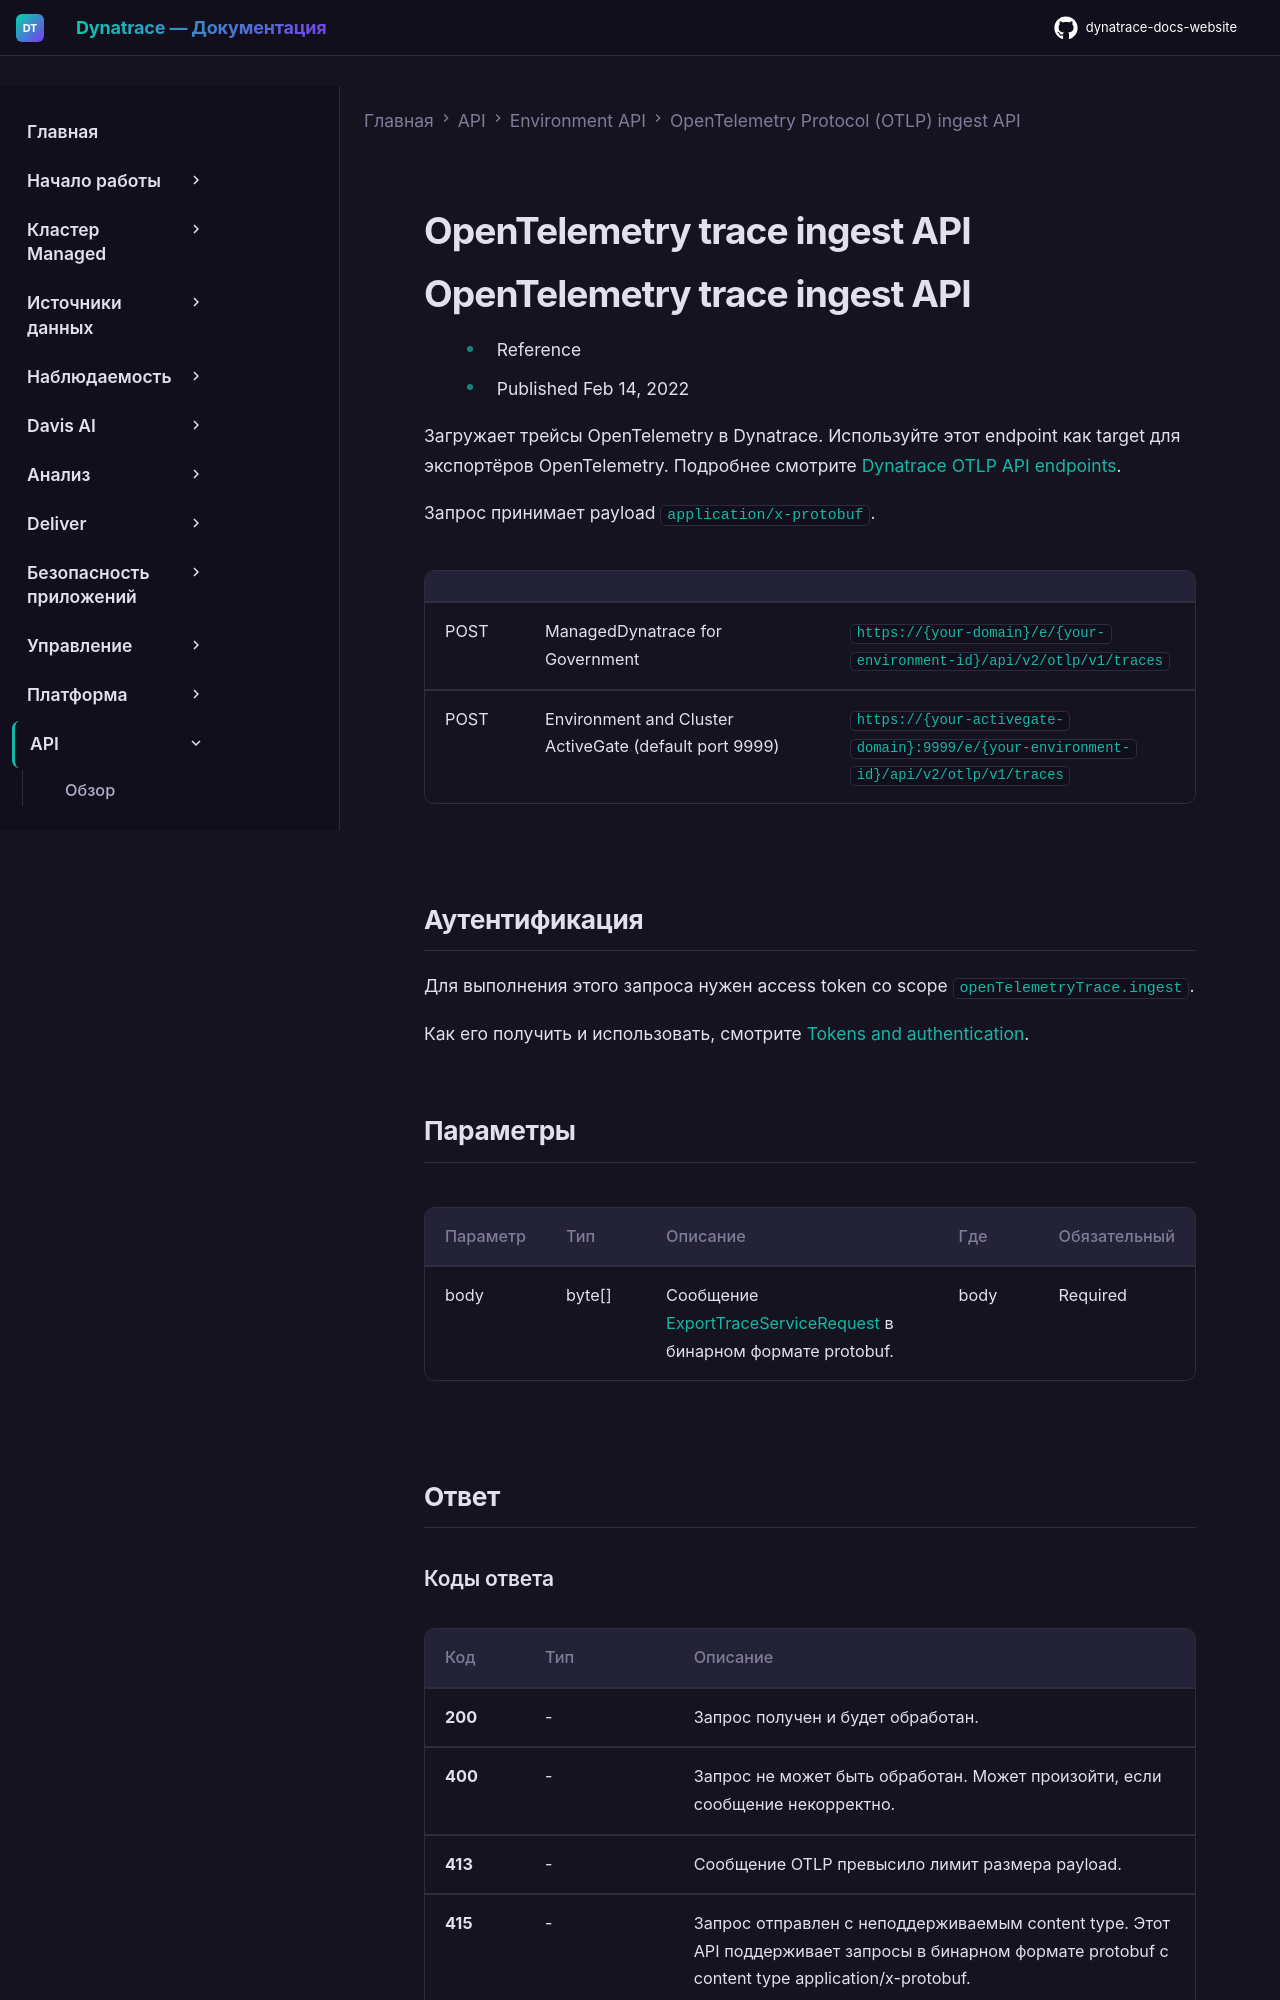

repository: Yerkebulan-Ardabayev/dynatrace-docs-website · page: managed-ru/dynatrace-api/environment-api/opentelemetry/post-traces/index.html · generator: mkdocs

---
title: OpenTelemetry trace ingest API
source: https://docs.dynatrace.com/managed/dynatrace-api/environment-api/opentelemetry/post-traces
scraped: 2026-05-12T12:10:38.334723
---

# OpenTelemetry trace ingest API

# OpenTelemetry trace ingest API

* Reference
* Published Feb 14, 2022

Загружает трейсы OpenTelemetry в Dynatrace. Используйте этот endpoint как target для экспортёров OpenTelemetry. Подробнее смотрите [Dynatrace OTLP API endpoints](/managed/ingest-from/opentelemetry/otlp-api "Узнайте об OTLP API endpoints, которые ваше приложение использует для экспорта OpenTelemetry-данных в Dynatrace.").

Запрос принимает payload `application/x-protobuf`.

|  |  |  |
| --- | --- | --- |
| POST | ManagedDynatrace for Government | `https://{your-domain}/e/{your-environment-id}/api/v2/otlp/v1/traces` |
| POST | Environment and Cluster ActiveGate (default port 9999) | `https://{your-activegate-domain}:9999/e/{your-environment-id}/api/v2/otlp/v1/traces` |

## Аутентификация

Для выполнения этого запроса нужен access token со scope `openTelemetryTrace.ingest`.

Как его получить и использовать, смотрите [Tokens and authentication](/managed/discover-dynatrace/references/dynatrace-api/basics/dynatrace-api-authentication).

## Параметры

| Параметр | Тип | Описание | Где | Обязательный |
| --- | --- | --- | --- | --- |
| body | byte[] | Сообщение [ExportTraceServiceRequest](https://github.com/open-telemetry/opentelemetry-proto/blob/v1.2.0/opentelemetry/proto/collector/trace/v1/trace_service.proto) в бинарном формате protobuf. | body | Required |

## Ответ
